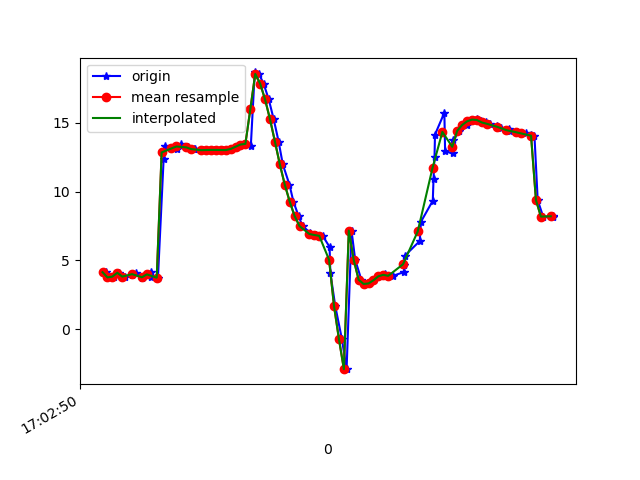

Data behind this chart, as committed beside it:
1618851770276, 1547466122588368, 4.1360154, 19.521221, -12.2185135
1618851770295, 1547466141819138, 3.758, 19.73, -12.9
1618851770308, 1547466161049908, 3.816, 19.74, -12.59
1618851770327, 1547466180280678, 4.095, 20.64, -12.2
1618851770351, 1547466199511448, 3.815, 20.76, -12.64
1618851770380, 1547466218742218, 3.901, 20.86, -12.29
1618851770397, 1547466237972988, 4.091, 21.68, -11.94
1618851770420, 1547466257203758, 3.72, 21.81, -12.78
1618851770423, 1547466276434528, 3.816, 21.85, -12.68
1618851770455, 1547466295665298, 4.145, 22.12, -11.81
1618851770458, 1547466314896068, 3.812, 22.51, -12.59
1618851770485, 1547466334126838, 3.736, 22.41, -12.89
1618851770508, 1547466353357608, 12.35, 20.19, -12.44
1618851770512, 1547466372588378, 13.35, 23.13, -11.96
1618851770542, 1547466391819148, 13.15, 23.1, -12.53
1618851770563, 1547466411049918, 13.14, 22.9, -12.55
1618851770579, 1547466430280688, 13.44, 23.07, -11.9
1618851770608, 1547466449511458, 13.22, 23.62, -12.67
1618851770631, 1547466468742228, 13.07, 23.61, -13.33
1618851770634, 1547466487972998, 13.12, 23.59, -13.5
1618851770662, 1547466507203768, 13.02, 23.55, -13.68
1618851770666, 1547466526434538, 13.02, 23.6, -13.7
1618851770696, 1547466545665308, 13.03, 23.67, -13.75
1618851770714, 1547466564896078, 13.04, 23.75, -13.82
1618851770737, 1547466584126848, 13.04, 23.82, -13.89
1618851770751, 1547466603357618, 13.03, 23.89, -13.96
1618851770764, 1547466622588388, 13.03, 23.97, -14
1618851770782, 1547466641819158, 13.1, 24.01, -13.91
1618851770804, 1547466661049928, 13.27, 24.01, -13.56
1618851770823, 1547466680280698, 13.43, 23.91, -13
1618851770841, 1547466699511468, 13.48, 23.89, -12.29
1618851770862, 1547466718742238, 13.29, 24.12, -11.34
1618851770878, 1547466737973008, 18.68, 24.34, -10.28
1618851770895, 1547466757203778, 18.57, 26.47, -7.842
1618851770914, 1547466776434548, 17.86, 27.77, -4.197
1618851770935, 1547466795665318, 16.71, 28.39, 0.5247
1618851770955, 1547466814896088, 15.27, 28.47, 6.131
1618851770975, 1547466834126858, 13.64, 28.24, 12.59
1618851770992, 1547466853357628, 11.98, 27.51, 19.37
1618851771019, 1547466872588398, 10.51, 26.13, 26.41
1618851771035, 1547466891819168, 9.273, 24.21, 33.69
1618851771056, 1547466911049938, 8.227, 21.92, 40.85
1618851771072, 1547466930280708, 7.488, 19.68, 47.59
1618851771104, 1547466949511478, 7.003, 17.59, 53.91
1618851771107, 1547466968742248, 6.827, 15.59, 59.72
1618851771128, 1547466987973018, 6.845, 13.81, 64.96
1618851771154, 1547467007203788, 6.78, 12.24, 69.3
1618851771182, 1547467026434558, 5.973, 10.92, 72.52
1618851771185, 1547467045665328, 4.097, 9.922, 74.56
1618851771205, 1547467064896098, 1.664, 9.211, 75.48
1618851771232, 1547467084126868, -0.7349, 8.668, 75.51
1618851771251, 1547467103357638, -2.921, 8.244, 74.81
1618851771271, 1547467122588408, 7.167, 14.35, 74.53
1618851771286, 1547467141819178, 5.029, 9.698, 72.28
1618851771311, 1547467161049948, 3.583, 7.688, 69.39
1618851771326, 1547467180280718, 3.281, 7.383, 66.63
1618851771341, 1547467199511488, 3.318, 7.085, 63.52
1618851771362, 1547467218742258, 3.547, 6.869, 60.17
1618851771386, 1547467237973028, 3.839, 6.656, 56.6
1618851771405, 1547467257203798, 3.984, 6.519, 52.63
1618851771408, 1547467276434568, 3.905, 6.748, 48.19
... 35 more rows
